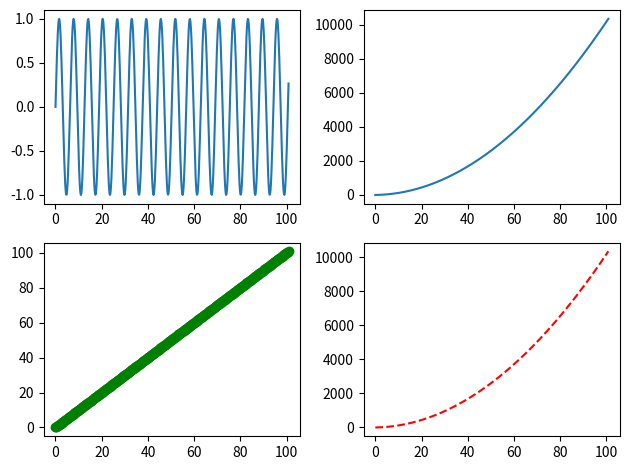

Write the Python code that produced this figure.
import numpy as np
import matplotlib.pyplot as plt

if __name__ == '__main__':
    x = np.arange(0, 101, 0.2)
    y1 = np.sin(x)
    y2 = x ** 2 + 2 * x

    # 2 functions - want to have them in separate plot but same window, use:
    # first digit of subplot tells us how many rows this window gonna have
    # second digit effects the columns of subplots
    # last digit is index of this particular subplot
    ax1 = plt.subplot(221)
    ax2 = plt.subplot(222)
    ax3 = plt.subplot(223)
    ax4 = plt.subplot(224)

    ax1.plot(x, y1)
    ax2.plot(x, y2)
    ax3.plot(x, x, "go")
    ax4.plot(x, y2, "r--")

    # for better layout:
    plt.tight_layout()
    plt.show()

